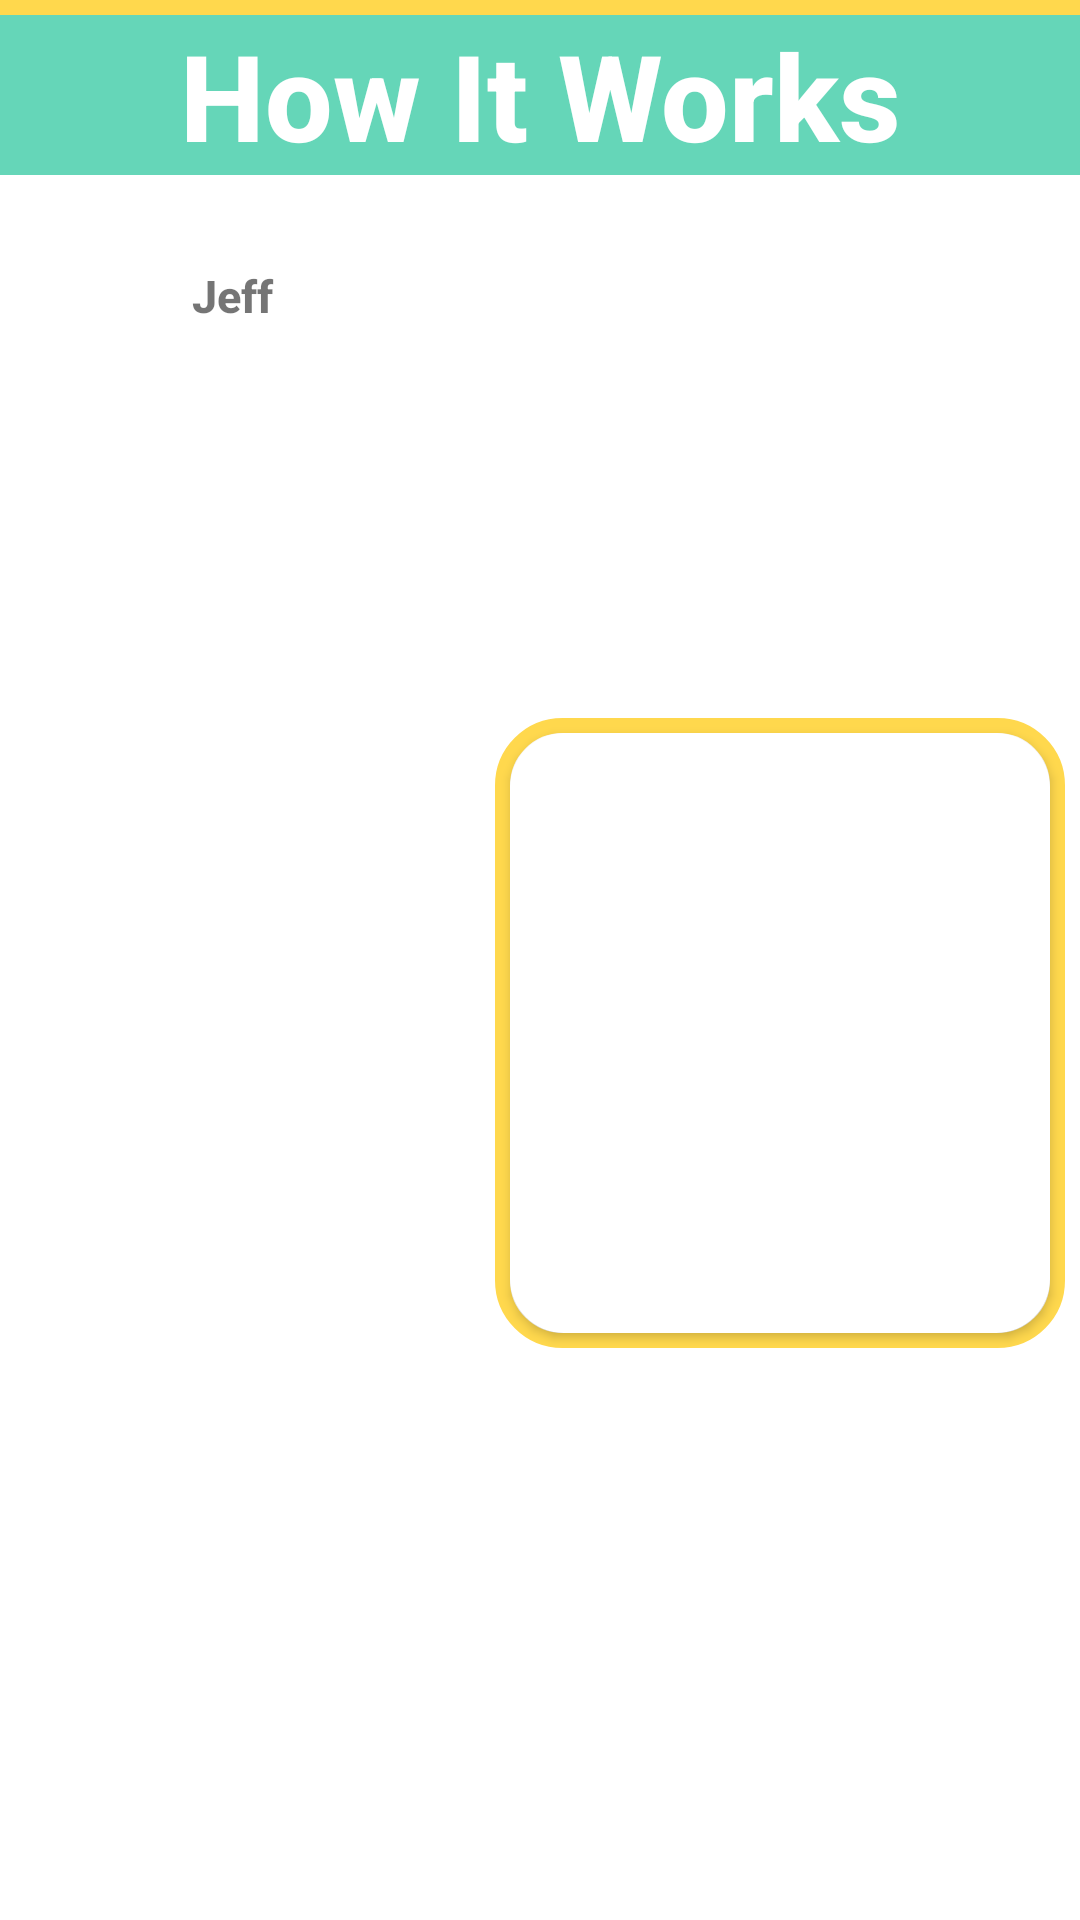

Android layout source for this screen:
<!-- AndroidManifest.xml: application theme Theme.MaskCycle -->
<!-- res/layout/team_item.xml -->
<?xml version="1.0" encoding="utf-8"?>
<androidx.constraintlayout.widget.ConstraintLayout
    xmlns:android="http://schemas.android.com/apk/res/android"
    xmlns:app="http://schemas.android.com/apk/res-auto"
    android:layout_width="match_parent"
    android:layout_height="wrap_content"
    android:layout_marginBottom="10dp"
    android:paddingBottom="10dp">
    <View
        android:layout_width="match_parent"
        android:layout_height="5dp"
        android:id="@+id/view1"
        android:background="@color/teal_200"
        app:layout_constraintTop_toTopOf="parent"
        app:layout_constraintStart_toStartOf="parent"
        app:layout_constraintEnd_toEndOf="parent"/>
    <TextView
        android:layout_width="match_parent"
        android:layout_height="wrap_content"
        android:text="@string/how_it_works"
        android:gravity="center"
        app:layout_constraintEnd_toEndOf="parent"
        app:layout_constraintStart_toStartOf="parent"
        app:layout_constraintTop_toBottomOf="@id/view1"
        android:id="@+id/tvTitle"
        android:background="@color/purple_500"
        android:textSize="40sp"
        android:textColor="@color/white"
        android:textStyle="bold"
        android:fontFamily="sans-serif-medium"/>

    <TextView
        android:id="@+id/tvBlab"
        android:layout_width="0dp"
        android:layout_height="wrap_content"
        android:text="@string/jeff"
        android:layout_marginTop="30dp"
        android:textSize="15sp"
        android:textStyle="bold"
        android:gravity="center"
        android:fontFamily="sans-serif-medium"
        app:layout_constraintEnd_toStartOf="@id/clPic"
        android:layout_marginEnd="10dp"
        app:layout_constraintStart_toStartOf="parent"
        app:layout_constraintTop_toBottomOf="@id/tvTitle" />
    <androidx.constraintlayout.widget.ConstraintLayout
        android:layout_width="wrap_content"
        android:id="@+id/clPic"
        android:layout_height="wrap_content"
        android:background="@drawable/message_box_background"
        android:layout_marginEnd="5dp"
        app:layout_constraintBottom_toBottomOf="parent"
        app:layout_constraintEnd_toEndOf="parent"
        app:layout_constraintTop_toBottomOf="@id/tvTitle">
        <androidx.cardview.widget.CardView
            android:id="@+id/featuredPic"
            app:layout_constraintTop_toTopOf="parent"
            app:layout_constraintEnd_toEndOf="parent"
            app:layout_constraintStart_toStartOf="parent"
            app:layout_constraintBottom_toBottomOf="parent"
            android:layout_width="180dp"
            android:layout_height="200dp"
            android:layout_marginStart="5dp"
            android:layout_marginBottom="5dp"
            android:layout_marginEnd="5dp"
            android:layout_marginTop="5dp"
            app:cardCornerRadius="18dp">

            <ImageView
                android:id="@+id/profilePic"
                android:layout_width="match_parent"
                android:layout_height="match_parent"
                android:scaleType="centerCrop" />
        </androidx.cardview.widget.CardView>
    </androidx.constraintlayout.widget.ConstraintLayout>

    <View
        android:layout_width="match_parent"
        android:layout_height="5dp"
        android:id="@+id/view3"
        android:background="@color/teal_200"
        android:visibility="gone"
        android:layout_marginTop="30dp"
        app:layout_constraintTop_toBottomOf="@id/clPic"
        app:layout_constraintStart_toStartOf="parent"
        app:layout_constraintEnd_toEndOf="parent"/>

    <TextView
        android:layout_width="match_parent"
        android:layout_height="wrap_content"
        android:text="Our Team"
        android:gravity="center"
        app:layout_constraintEnd_toEndOf="parent"
        app:layout_constraintStart_toStartOf="parent"
        app:layout_constraintTop_toBottomOf="@id/view3"
        android:id="@+id/tvOurTeam"
        android:textSize="40sp"
        android:textColor="@color/white"
        android:visibility="gone"
        android:background="@color/purple_500"
        android:textStyle="bold"
        android:fontFamily="sans-serif-medium" />
</androidx.constraintlayout.widget.ConstraintLayout>
<!-- resources referenced by this layout -->
<resources>
  <color name="purple_500">#65D6B8</color>
  <color name="teal_200">#FFD84D</color>
  <color name="white">#FFFFFFFF</color>
  <!-- drawable message_box_background (drawable-v24) -->
  <?xml version="1.0" encoding="utf-8"?>
  <shape xmlns:android="http://schemas.android.com/apk/res/android">
      <corners android:radius="20dp"/>
      <stroke android:color="@color/teal_200" android:width="5dp"/>
  </shape>
  <string name="how_it_works">How It Works</string>
  <string name="jeff">Jeff</string>
  <style name="Theme.MaskCycle" parent="Theme.MaterialComponents.DayNight.DarkActionBar">
          
          <item name="colorPrimary">@color/purple_500</item>
          <item name="colorPrimaryVariant">@color/purple_700</item>
          <item name="colorOnPrimary">@color/white</item>
          
          <item name="colorSecondary">@color/teal_200</item>
          <item name="colorSecondaryVariant">@color/teal_700</item>
          <item name="colorOnSecondary">@color/white</item>
          
          <item name="android:statusBarColor" tools:targetApi="l">?attr/colorPrimaryVariant</item>
          
      </style>
  <color name="purple_700">#2ba488</color>
  <color name="teal_700">#c8a710</color>
</resources>
